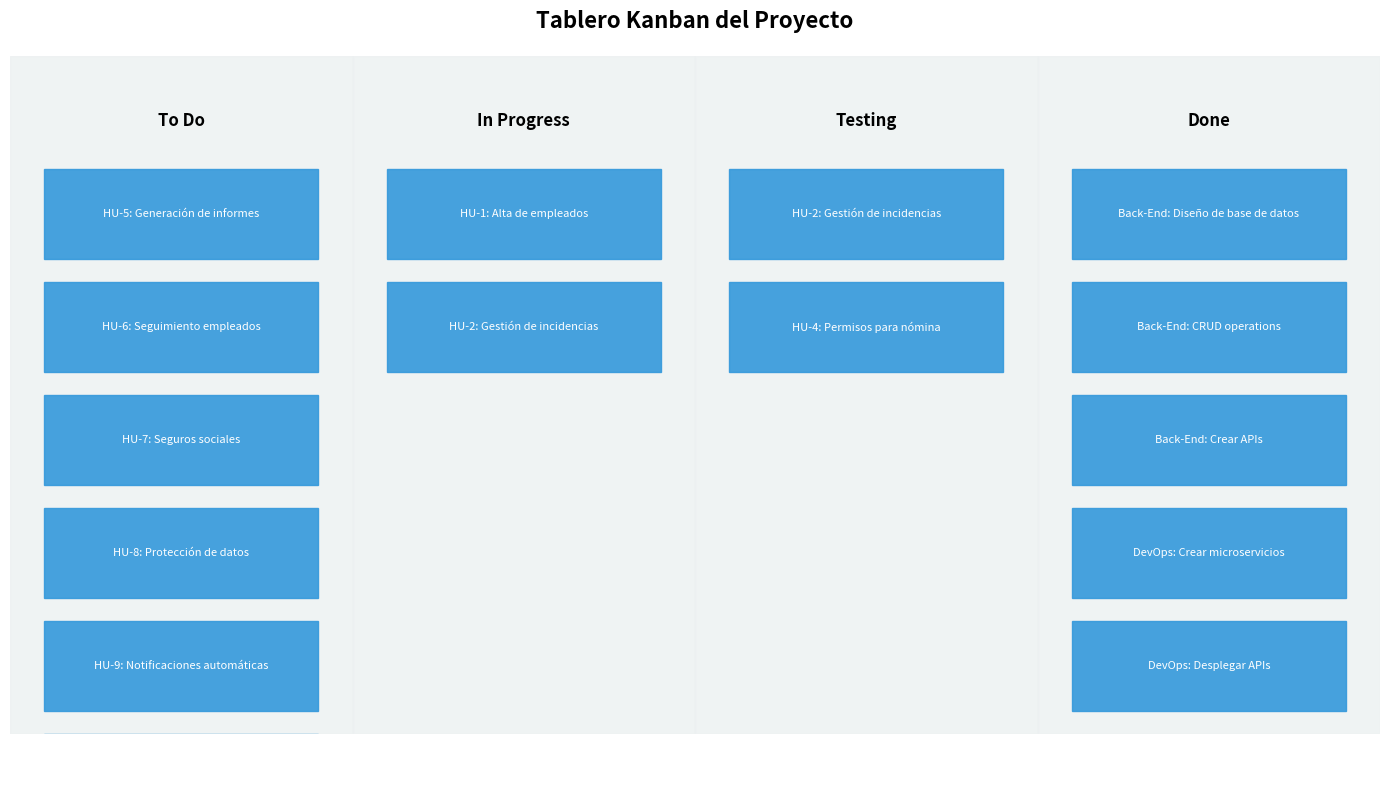

Python code for this plot:
import matplotlib.pyplot as plt
from matplotlib.patches import Rectangle

# Datos del tablero Kanban según el nuevo flujo propuesto
columns = ['To Do', 'In Progress', 'Testing', 'Done']
tasks = [
    # To Do (HU-5 a HU-10)
    ["HU-5: Generación de informes", "HU-6: Seguimiento empleados", "HU-7: Seguros sociales", 
     "HU-8: Protección de datos", "HU-9: Notificaciones automáticas", "HU-10: Portal de empleados"],  

    # In Progress (HU-1, HU-2)
    ["HU-1: Alta de empleados", "HU-2: Gestión de incidencias"],  

    # Testing (HU-2, HU-4)
    ["HU-2: Gestión de incidencias", "HU-4: Permisos para nómina"],

    # Done (Back-End y DevOps)
    ["Back-End: Diseño de base de datos", "Back-End: CRUD operations", "Back-End: Crear APIs", 
     "DevOps: Crear microservicios", "DevOps: Desplegar APIs"]
]

# Configuración del tablero
fig, ax = plt.subplots(figsize=(14, 8))
max_tasks = max(len(t) for t in tasks)  # Máxima cantidad de tareas en una columna

# Dibujar columnas del tablero
for i, column in enumerate(columns):
    # Fondo de columna
    ax.add_patch(Rectangle((i, 0), 1, max_tasks, color="#ecf0f1", edgecolor="black", alpha=0.8))
    # Etiqueta de columna
    ax.text(i + 0.5, max_tasks - 0.5, column, ha='center', va='top', fontsize=12, fontweight='bold')

# Agregar tareas dentro de cada columna
for col_index, task_list in enumerate(tasks):
    for row_index, task in enumerate(task_list):
        x_pos = col_index + 0.1  # Desplazamiento horizontal
        y_pos = max_tasks - row_index - 1  # Desplazamiento vertical
        # Rectángulo para la tarea
        ax.add_patch(Rectangle((x_pos, y_pos - 0.8), 0.8, 0.8, color="#3498db", edgecolor="black", alpha=0.9))
        # Texto dentro del rectángulo
        ax.text(x_pos + 0.4, y_pos - 0.4, task, ha='center', va='center', fontsize=8, color="white", wrap=True)

# Ajustes del gráfico
ax.set_xlim(0, len(columns))  # Asegurar que el eje x se ajuste al número de columnas
ax.set_ylim(0, max_tasks)  # Asegurar que el eje y se ajuste al número máximo de tareas
ax.axis('off')  # Ocultar ejes
ax.set_title('Tablero Kanban del Proyecto', fontsize=16, fontweight='bold', pad=20)

# Mostrar el gráfico
plt.tight_layout()
plt.show()
